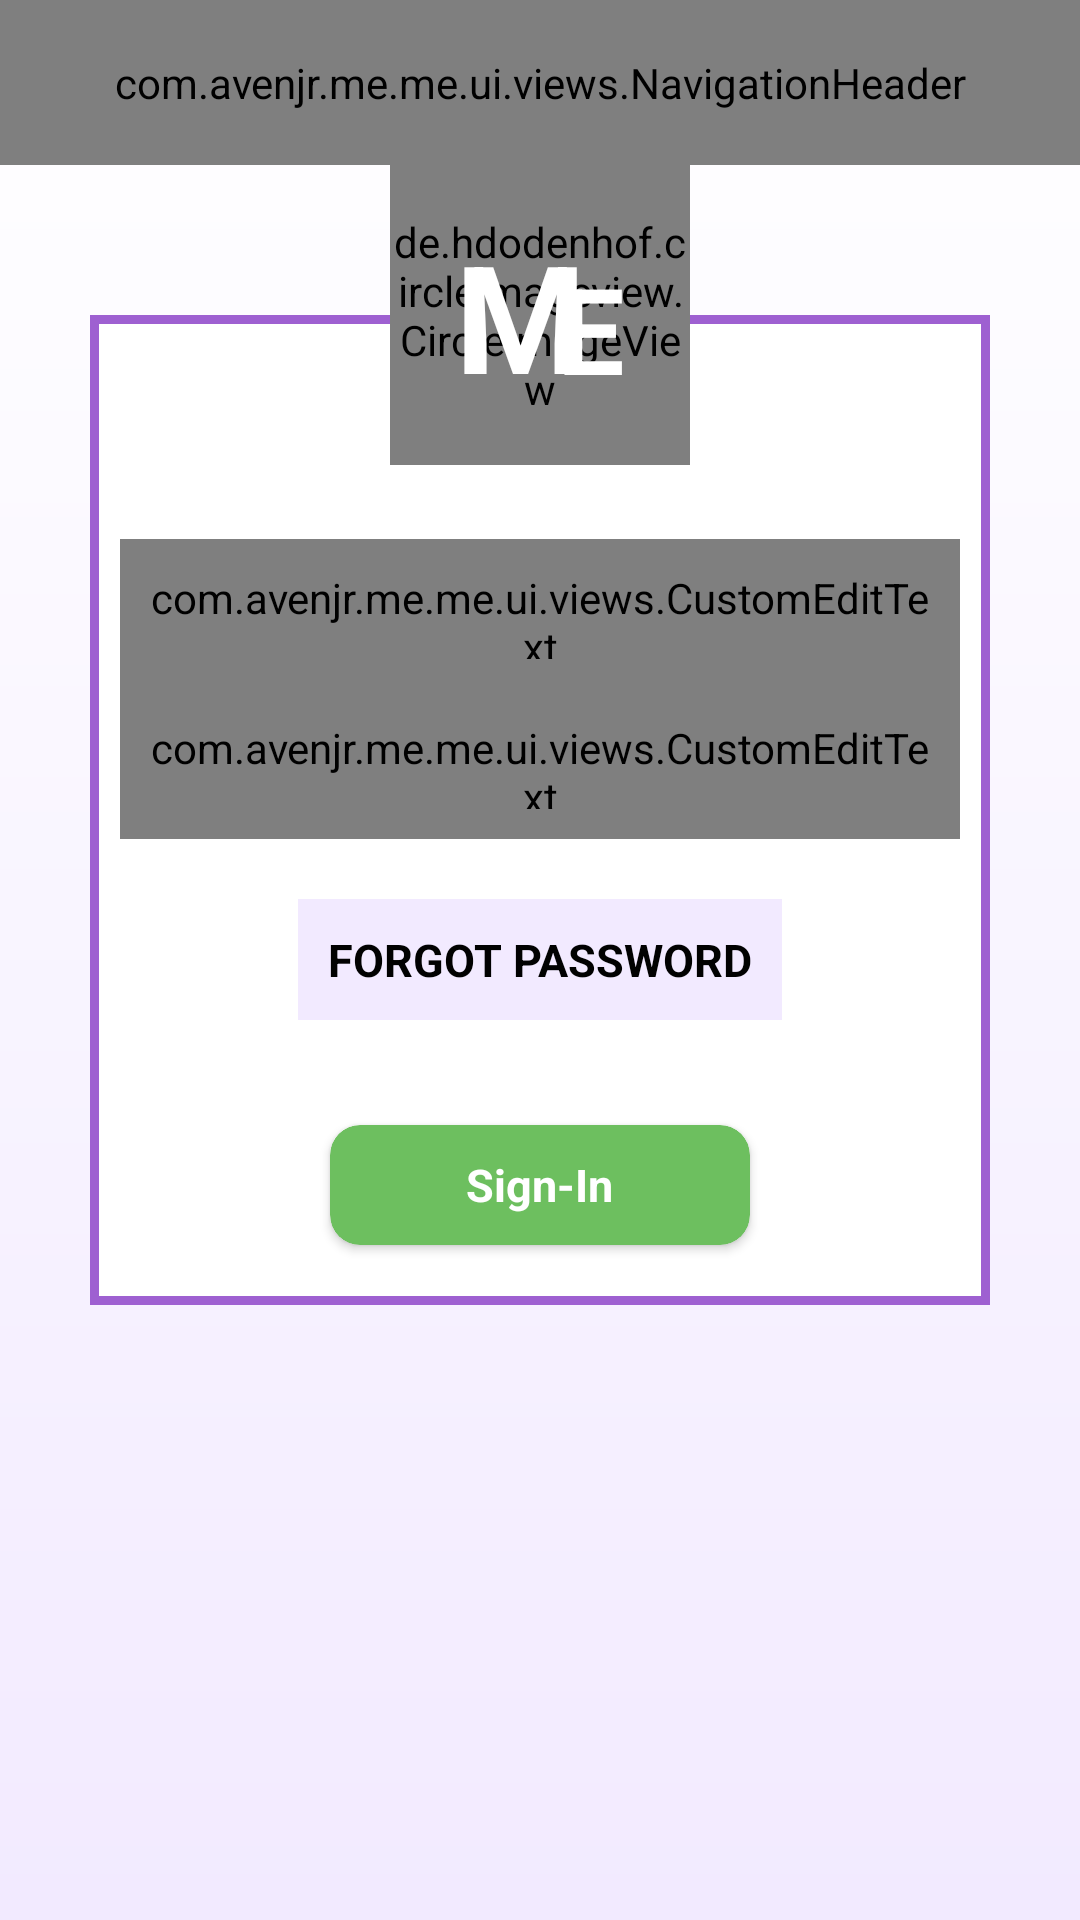

Produce the Android XML layout that renders to this screen, including the resource entries it uses.
<!-- AndroidManifest.xml: application theme AppTheme -->
<!-- res/layout/activity_sign_in.xml -->
<?xml version="1.0" encoding="utf-8"?>
<layout xmlns:android="http://schemas.android.com/apk/res/android"
    xmlns:app="http://schemas.android.com/apk/res-auto">

    <data>

        <variable
            name="viewModel"
            type="com.avenjr.me.me.viewmodel.LoginViewModel">
        </variable>
    </data>

    <RelativeLayout
        android:layout_width="match_parent"
        android:layout_height="match_parent"
        android:background="@drawable/app_background">

        <com.avenjr.me.me.ui.views.NavigationHeader
            android:id="@+id/navigationHeader"
            android:layout_width="match_parent"
            android:layout_height="@dimen/header_height"
            android:layout_alignParentTop="true">
        </com.avenjr.me.me.ui.views.NavigationHeader>

        <RelativeLayout
            android:layout_width="wrap_content"
            android:layout_height="wrap_content"
            android:layout_below="@+id/navigationHeader"
            android:layout_marginTop="20dp">

            <RelativeLayout
                android:layout_width="match_parent"
                android:layout_height="330dp"
                android:layout_centerHorizontal="true"
                android:layout_centerVertical="true"
                android:layout_margin="30dp"
                android:background="@drawable/sign_in_background">

                <LinearLayout
                    android:layout_width="match_parent"
                    android:layout_height="wrap_content"
                    android:layout_centerVertical="true"
                    android:orientation="vertical"
                    android:padding="10dp">

                    <com.avenjr.me.me.ui.views.CustomEditText
                        android:id="@+id/signIn_et_id"
                        android:layout_width="match_parent"
                        android:layout_height="50dp"
                        android:drawableStart="@drawable/ic_user_black_24dp"
                        android:drawableLeft="@drawable/ic_user_black_24dp"
                        android:drawablePadding="5dp"
                        android:hint="@string/enter_email"
                        android:imeOptions="actionNext"
                        android:singleLine="true"
                        android:padding="10dp"
                        app:addTextChangedListener="@{viewModel.idTextWatcher}" />

                    <com.avenjr.me.me.ui.views.CustomEditText
                        android:id="@+id/signIn_et_password"
                        android:layout_width="match_parent"
                        android:layout_height="50dp"
                        android:drawableStart="@drawable/ic_lock_black_24dp"
                        android:drawableLeft="@drawable/ic_lock_black_24dp"
                        android:drawablePadding="5dp"
                        android:hint="@string/enter_password"
                        android:inputType="textPassword"
                        android:padding="10dp"
                        app:addTextChangedListener="@{viewModel.passwordTextWatcher}" />

                    <TextView
                        android:id="@+id/signIn_et_forgotPassword"
                        android:layout_width="wrap_content"
                        android:layout_height="wrap_content"
                        android:layout_gravity="center"
                        android:layout_margin="20dp"
                        android:background="@color/appBackground"
                        android:padding="10dp"
                        android:text="@string/forgot_password"
                        android:textColor="@color/colorAccent"
                        android:textSize="15sp"
                        android:textStyle="bold" />
                </LinearLayout>

                <android.support.v7.widget.CardView
                    android:id="@+id/signIn_btn_submit"
                    android:layout_width="140dp"
                    android:layout_height="40sp"
                    android:layout_alignParentBottom="true"
                    android:layout_centerHorizontal="true"
                    android:layout_margin="20dp"
                    android:onClick="@{viewModel::onLoginClicked}"
                    app:cardBackgroundColor="@color/green"
                    app:cardCornerRadius="10dp">

                    <TextView
                        android:layout_width="wrap_content"
                        android:layout_height="wrap_content"
                        android:layout_gravity="center"
                        android:text="@string/sign_in_btn_text"
                        android:textColor="@color/white"
                        android:textSize="15sp"
                        android:textStyle="bold" />
                </android.support.v7.widget.CardView>
            </RelativeLayout>
        </RelativeLayout>

        <RelativeLayout
            android:layout_width="wrap_content"
            android:layout_height="wrap_content"
            android:layout_below="@+id/navigationHeader"
            android:layout_centerHorizontal="true">

            <de.hdodenhof.circleimageview.CircleImageView
                android:layout_width="100dp"
                android:layout_height="100dp"
                android:src="@drawable/logo_background"
                app:civ_border_color="@color/appBackgroundDark"
                app:civ_border_width="3dp" />

            <RelativeLayout
                android:layout_width="wrap_content"
                android:layout_height="wrap_content"
                android:layout_centerInParent="true">

                <TextView
                    android:id="@+id/logo_first_letter"
                    android:layout_width="wrap_content"
                    android:layout_height="wrap_content"
                    android:text="M"
                    android:textColor="@color/white"
                    android:textSize="50sp"
                    android:textStyle="bold" />

                <TextView
                    android:layout_width="wrap_content"
                    android:layout_height="wrap_content"
                    android:layout_marginLeft="-10dp"
                    android:layout_marginTop="11dp"
                    android:layout_toEndOf="@+id/logo_first_letter"
                    android:layout_toRightOf="@+id/logo_first_letter"
                    android:text="E"
                    android:textColor="@color/white"
                    android:textSize="40sp"
                    android:textStyle="bold" />
            </RelativeLayout>
        </RelativeLayout>
    </RelativeLayout>
</layout>
<!-- resources referenced by this layout -->
<resources>
  <color name="appBackground">#f2eaff</color>
  <color name="appBackgroundDark">#9e60d1</color>
  <color name="colorAccent">#010101</color>
  <color name="green">#6dbf5f</color>
  <color name="white">#ffffff</color>
  <dimen name="header_height">55dp</dimen>
  <!-- drawable app_background (drawable) -->
  <?xml version="1.0" encoding="utf-8"?>
  <shape xmlns:android="http://schemas.android.com/apk/res/android">
  
      <solid android:color="@color/colorAccent"/>
      <gradient
          android:type="linear"
          android:angle="90"
          android:startColor="@color/appBackground"
          android:endColor="@color/white" />
  </shape>
  <!-- drawable sign_in_background (drawable) -->
  <?xml version="1.0" encoding="utf-8"?>
  <shape xmlns:android="http://schemas.android.com/apk/res/android">
      <stroke android:width="3dp" android:color="@color/appBackgroundDark" />
      <solid android:color="@color/white"/>
  </shape>
  <string name="enter_email">email id…</string>
  <string name="enter_password">password…</string>
  <string name="forgot_password">FORGOT PASSWORD</string>
  <string name="sign_in_btn_text">Sign-In</string>
  <style name="AppTheme" parent="Theme.AppCompat.Light.NoActionBar">
          
          <item name="colorPrimary">@color/colorPrimary</item>
          <item name="colorPrimaryDark">@color/colorPrimaryDark</item>
          <item name="colorAccent">@color/colorAccent</item>
      </style>
  <color name="colorPrimary">#ad68e9</color>
  <color name="colorPrimaryDark">#8e2fea</color>
</resources>
